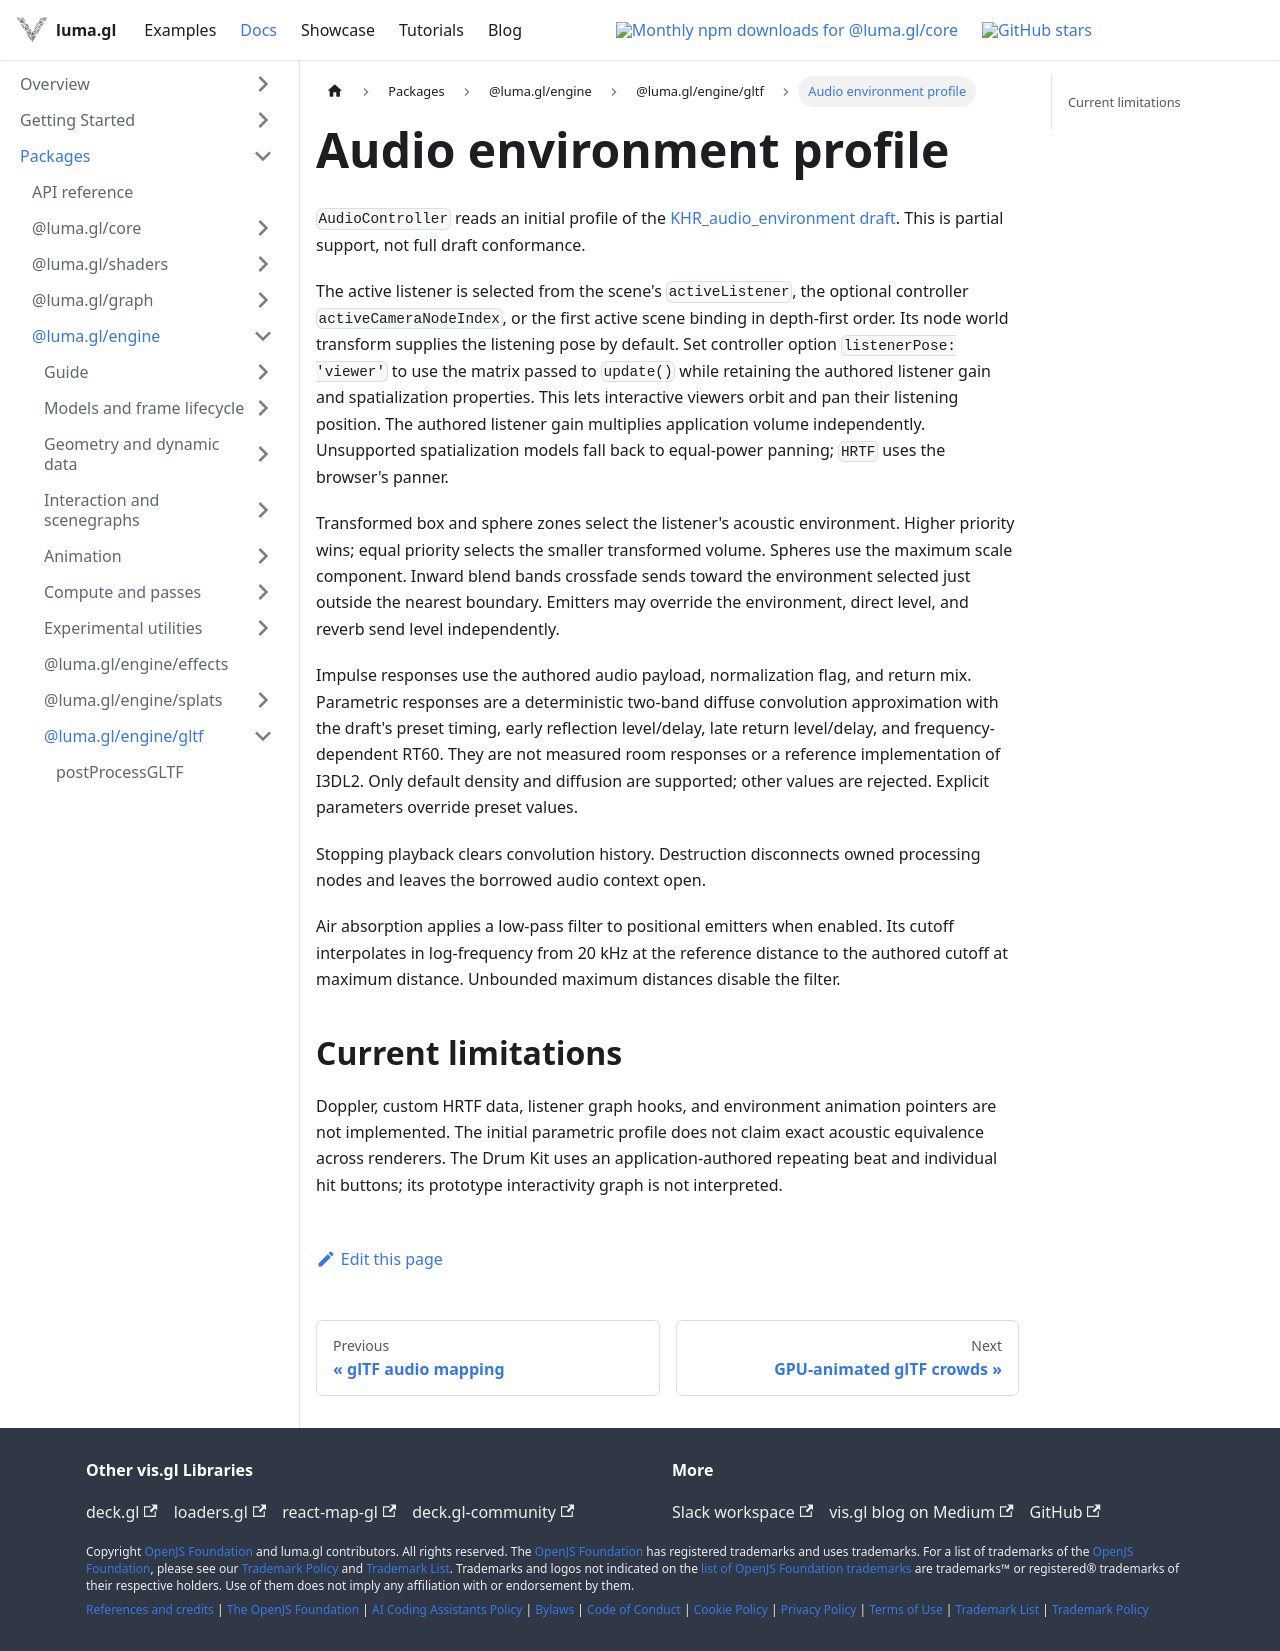

repository: visgl/luma.gl · page: next/docs/api-reference/gltf/gltf-audio-environment.html · generator: docusaurus

# Audio environment profile

`AudioController` reads an initial profile of the [KHR_audio_environment draft](https://github.com/rudybear/glTF/tree/913251a1157661b105e5c7db189fc624eee3fe17/extensions/2.0/Khronos/KHR_audio_environment). This is partial support, not full draft conformance.

The active listener is selected from the scene's `activeListener`, the optional controller `activeCameraNodeIndex`, or the first active scene binding in depth-first order. Its node world transform supplies the listening pose by default. Set controller option `listenerPose: 'viewer'` to use the matrix passed to `update()` while retaining the authored listener gain and spatialization properties. This lets interactive viewers orbit and pan their listening position. The authored listener gain multiplies application volume independently. Unsupported spatialization models fall back to equal-power panning; `HRTF` uses the browser's panner.

Transformed box and sphere zones select the listener's acoustic environment. Higher priority wins; equal priority selects the smaller transformed volume. Spheres use the maximum scale component. Inward blend bands crossfade sends toward the environment selected just outside the nearest boundary. Emitters may override the environment, direct level, and reverb send level independently.

Impulse responses use the authored audio payload, normalization flag, and return mix. Parametric responses are a deterministic two-band diffuse convolution approximation with the draft's preset timing, early reflection level/delay, late return level/delay, and frequency-dependent RT60. They are not measured room responses or a reference implementation of I3DL2. Only default density and diffusion are supported; other values are rejected. Explicit parameters override preset values.

Stopping playback clears convolution history. Destruction disconnects owned processing nodes and leaves the borrowed audio context open.

Air absorption applies a low-pass filter to positional emitters when enabled. Its cutoff interpolates in log-frequency from 20 kHz at the reference distance to the authored cutoff at maximum distance. Unbounded maximum distances disable the filter.

## Current limitations

Doppler, custom HRTF data, listener graph hooks, and environment animation pointers are not implemented. The initial parametric profile does not claim exact acoustic equivalence across renderers. The Drum Kit uses an application-authored repeating beat and individual hit buttons; its prototype interactivity graph is not interpreted.
